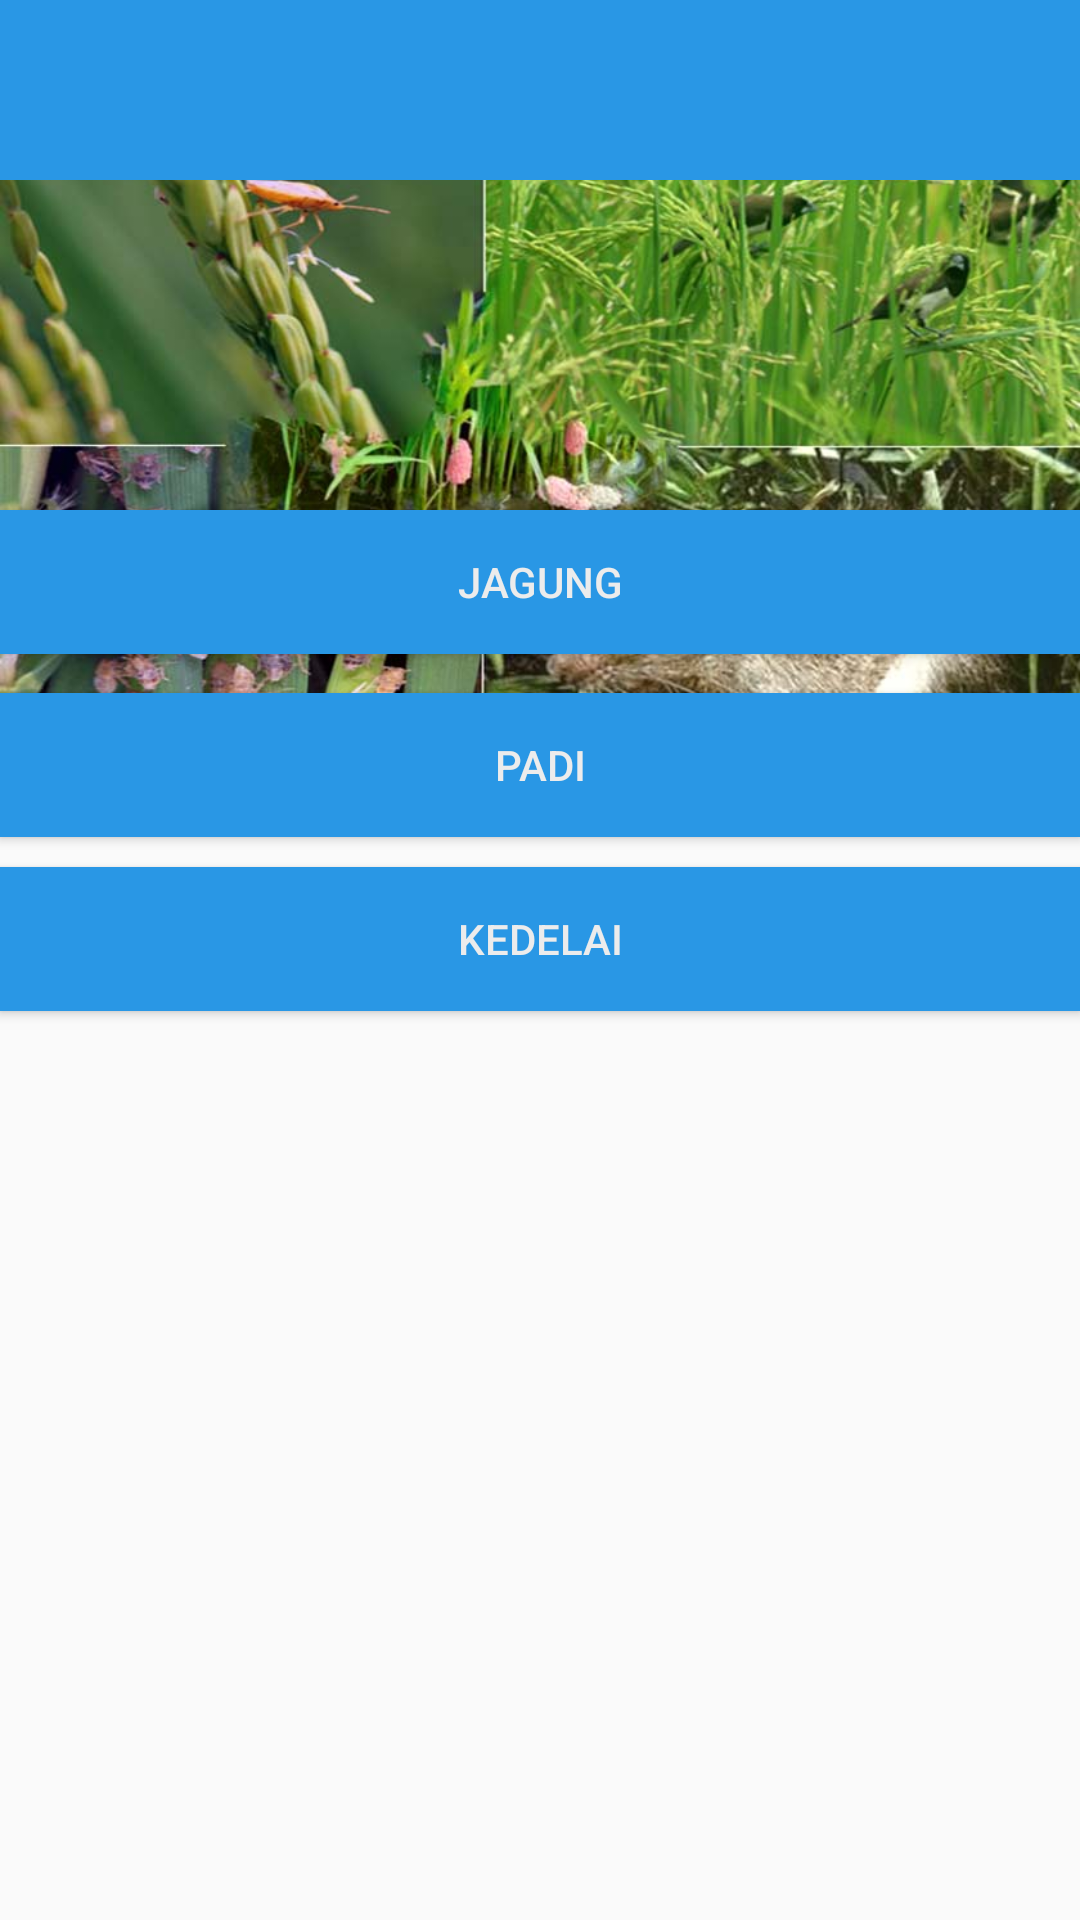

Android layout source for this screen:
<!-- AndroidManifest.xml: application theme AppTheme -->
<!-- res/layout/activity_informasipenyakit_pilihan.xml -->
<?xml version="1.0" encoding="utf-8"?>
<LinearLayout xmlns:android="http://schemas.android.com/apk/res/android"
    xmlns:app="http://schemas.android.com/apk/res-auto"
    xmlns:tools="http://schemas.android.com/tools"
    android:layout_width="match_parent"
    android:layout_height="match_parent"
    android:orientation="vertical"
    tools:context=".Penyakit.informasipenyakit_pilihan">


    <RelativeLayout
        android:layout_width="match_parent"
        android:layout_height="match_parent">

        <ImageView
            android:id="@+id/imageView2"
            android:layout_width="match_parent"
            android:layout_height="288dp"
            android:layout_alignParentStart="true"
            android:layout_alignParentTop="true"
            android:layout_marginStart="0dp"
            android:layout_marginTop="0dp"
            app:srcCompat="@drawable/informasipenyakit"
            tools:layout_editor_absoluteX="0dp"
            tools:layout_editor_absoluteY="0dp" />

        <Button
            android:id="@+id/button78"
            android:layout_width="match_parent"
            android:layout_height="wrap_content"
            android:layout_alignParentStart="true"
            android:layout_alignParentBottom="true"
            android:layout_marginStart="0dp"
            android:layout_marginBottom="422dp"
            android:background="#2997e5"
            android:text="JAGUNG"
            android:textColor="#ECECEC"
            tools:layout_editor_absoluteX="14dp"
            tools:layout_editor_absoluteY="213dp" />

        <Button
            android:id="@+id/button6"
            android:layout_width="match_parent"
            android:layout_height="wrap_content"
            android:layout_alignParentStart="true"
            android:layout_alignParentBottom="true"
            android:layout_marginStart="0dp"
            android:layout_marginBottom="361dp"
            android:background="#2997e5"

            android:text="PADI"
            android:textColor="#ECECEC"
            tools:layout_editor_absoluteX="14dp"
            tools:layout_editor_absoluteY="213dp" />

        <Button
            android:id="@+id/button8"
            android:layout_width="match_parent"
            android:layout_height="wrap_content"
            android:layout_alignParentStart="true"
            android:layout_alignParentBottom="true"
            android:layout_marginStart="0dp"
            android:layout_marginBottom="303dp"
            android:background="#2997e5"

            android:text="KEDELAI"
            android:textColor="#ECECEC"
            tools:layout_editor_absoluteX="14dp"
            tools:layout_editor_absoluteY="213dp" />



        <android.support.v7.widget.Toolbar
            android:id="@+id/toolbar"
            android:layout_width="match_parent"
            android:layout_height="60dp"
            android:background="#2997e5"

            />

        <TextView
            android:layout_width="match_parent"
            android:layout_height="wrap_content"
            android:textAlignment="center"
            android:textColor="#ECECEC"
            android:textSize="30dp"
            tools:text="INFORMASI PENYAKIT" />

    </RelativeLayout>


</LinearLayout>
<!-- resources referenced by this layout -->
<resources>
  <!-- drawable informasipenyakit: jpg bitmap (drawable-v24, 101634 bytes) -->
  <style name="AppTheme" parent="Base.Theme.AppCompat.Light.DarkActionBar">
          
          <item name="colorPrimary">@color/colorPrimary</item>
          <item name="colorPrimaryDark">@color/colorPrimaryDark</item>
          <item name="colorAccent">@color/colorAccent</item>
  
      </style>
  <color name="colorPrimary">#2997e5</color>
  <color name="colorPrimaryDark">#166EA8</color>
  <color name="colorAccent">#2997e5</color>
</resources>
